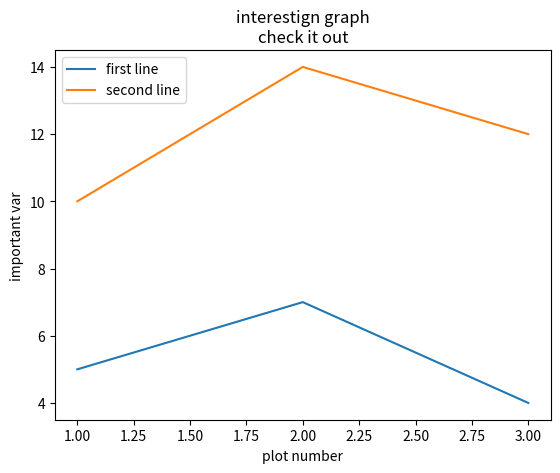

The matplotlib source for this figure:
#-*- coding: utf-8 -*-
import matplotlib.pyplot as plt

x = [1,2,3]
y=[5,7,4]

x2=[1,2,3]
y2=[10,14,12]

plt.plot(x,y, label='first line')

plt.plot(x2,y2,label='second line')

plt.xlabel('plot number')
plt.ylabel('important var')
plt.title('interestign graph\ncheck it out')
plt.legend()

plt.show()